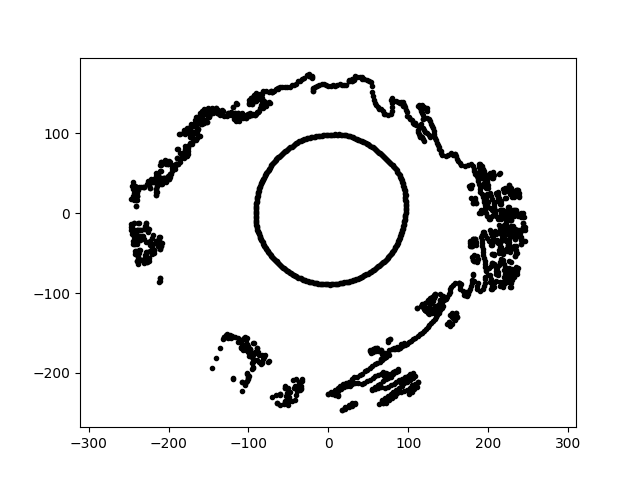

The file beside this chart, header and first rows:
-4.164183427856497136e-14, -2.266875875697800780e+02, 2.926259123951445318e+01
-1.638104561490937942e-14, -8.917425893089884426e+01, 2.926259123951445318e+01
-4.154554453753597185e-14, -2.261634106337794776e+02, 2.926259123951445318e+01
9.779744952212507660e-15, 1.597153556277866642e+02, 2.926259123951445318e+01
6.005087732776819907e-15, 9.807052510091556030e+01, 2.926259123951445318e+01
2.165009612843484206e+02, 1.134633459355638152e+01, 2.926259123951445318e+01
-1.034156364804433395e+02, 1.189660810197545828e+02, 2.926259123951445318e+01
-7.463874047875248152e+01, 5.422821919456890072e+01, 2.926259123951445318e+01
2.072913049613887324e+02, -9.229203518384991867e+01, 2.926259123951445318e+01
1.840863360010214649e+02, -3.578275889990843694e+01, 2.926259123951445318e+01
6.136430847918182252e+01, -1.685970519069997238e+02, 2.926259123951445318e+01
-2.225854822406872984e+02, 3.924782603303802375e+01, 2.926259123951445318e+01
1.431238374374202920e+02, -1.158993983264208794e+02, 2.926259123951445318e+01
6.909442303991191636e+01, 1.246496387869272269e+02, 2.926259123951445318e+01
-1.996149299241837412e+02, 4.608473779325237984e+01, 2.926259123951445318e+01
1.939504767998401462e+02, 5.561440428807488701e+01, 2.926259123951445318e+01
-6.600065792253441543e+01, -5.942725931976826814e+01, 2.926259123951445318e+01
-8.926521086785672310e+01, 1.897390629882111668e+01, 2.926259123951445318e+01
2.316508748860416347e+02, 2.434748805352230505e+01, 2.926259123951445318e+01
2.437429862457869945e+02, -1.277402862495868341e+01, 2.926259123951445318e+01
1.643993113654202318e+02, -9.112802634245447564e+01, 2.926259123951445318e+01
-8.971323647338361695e+01, 1.435711900403808272e+02, 2.926259123951445318e+01
-2.406472319919679990e+02, 2.529304328731769047e+01, 2.926259123951445318e+01
-6.376775678026219651e+01, -2.379845081886334128e+02, 2.926259123951445318e+01
2.162422323435490910e+02, -3.774522205779372364e+00, 2.926259123951445318e+01
-1.303710207832068591e+02, -1.553701323885611032e+02, 2.926259123951445318e+01
-2.403219711800630307e+02, 8.392228159381462049e+00, 2.926259123951445318e+01
-1.683180518050062915e+02, 1.093070209143830880e+02, 2.926259123951445318e+01
-8.595763196558679908e+01, 1.430575232317631276e+02, 2.926259123951445318e+01
9.355478787434361720e+01, 1.387006769199908547e+02, 2.926259123951445318e+01
-8.702044413082796837e+01, -1.866159446643761441e+02, 2.926259123951445318e+01
-7.758910972796719818e+01, -4.479609338762528381e+01, 2.926259123951445318e+01
-1.691641340743935018e+01, 9.593774781074807834e+01, 2.926259123951445318e+01
1.742097587524302469e+02, 5.998523044299268037e+01, 2.926259123951445318e+01
6.616262659875572183e+01, -1.723595350438377523e+02, 2.926259123951445318e+01
5.637482756304765985e+01, -1.735038787018856112e+02, 2.926259123951445318e+01
-6.828084475692114097e+01, 1.533612882772897308e+02, 2.926259123951445318e+01
-8.624414972067852148e+01, 3.139030337792480907e+01, 2.926259123951445318e+01
-2.351749477864015034e+02, -5.863570005033273702e+01, 2.926259123951445318e+01
-2.200360626670330362e+02, -3.879829457705655216e+01, 2.926259123951445318e+01
1.931723981260242624e+02, -2.371858808246490824e+01, 2.926259123951445318e+01
9.651553541853148488e+01, 2.406402568924272600e+01, 2.926259123951445318e+01
2.291991015048655527e+02, -8.003808991367066028e+00, 2.926259123951445318e+01
-1.909226700179505372e+02, 6.203453594620791733e+01, 2.926259123951445318e+01
-2.062108722642164764e+02, 4.383147398745797574e+01, 2.926259123951445318e+01
-7.510346234165207591e+01, -4.877275872009214908e+01, 2.926259123951445318e+01
-1.075054207371688051e+02, -2.109912681375186878e+02, 2.926259123951445318e+01
1.179161959001671107e+02, -1.179161959001671676e+02, 2.926259123951445318e+01
2.164555213390522113e+02, 0.000000000000000000e+00, 2.926259123951445318e+01
-1.602240869663369836e+02, 1.164096131918733050e+02, 2.926259123951445318e+01
-1.062827032874961475e+02, -1.575705875220625956e+02, 2.926259123951445318e+01
-2.281192114455788555e+02, -5.266546970743063838e+01, 2.926259123951445318e+01
-7.672777464958765847e+01, 5.175353747951332650e+01, 2.926259123951445318e+01
-1.018906873283742875e+01, 9.694251337333911067e+01, 2.926259123951445318e+01
2.063210163886485589e+02, 3.601346737119705210e+00, 2.926259123951445318e+01
-2.096608383288985635e+02, 4.075393856844455343e+01, 2.926259123951445318e+01
-1.465533234379049645e+02, 1.273968604474627568e+02, 2.926259123951445318e+01
8.234626568321198192e+01, -2.262445055410357782e+02, 2.926259123951445318e+01
3.422576717632948018e+00, 9.800977376634671145e+01, 2.926259123951445318e+01
-9.042298616379052589e+01, 1.244565633508563849e+02, 2.926259123951445318e+01
2.238536295164039984e+02, -4.758155780736193918e+01, 2.926259123951445318e+01
... 1,741 more rows
